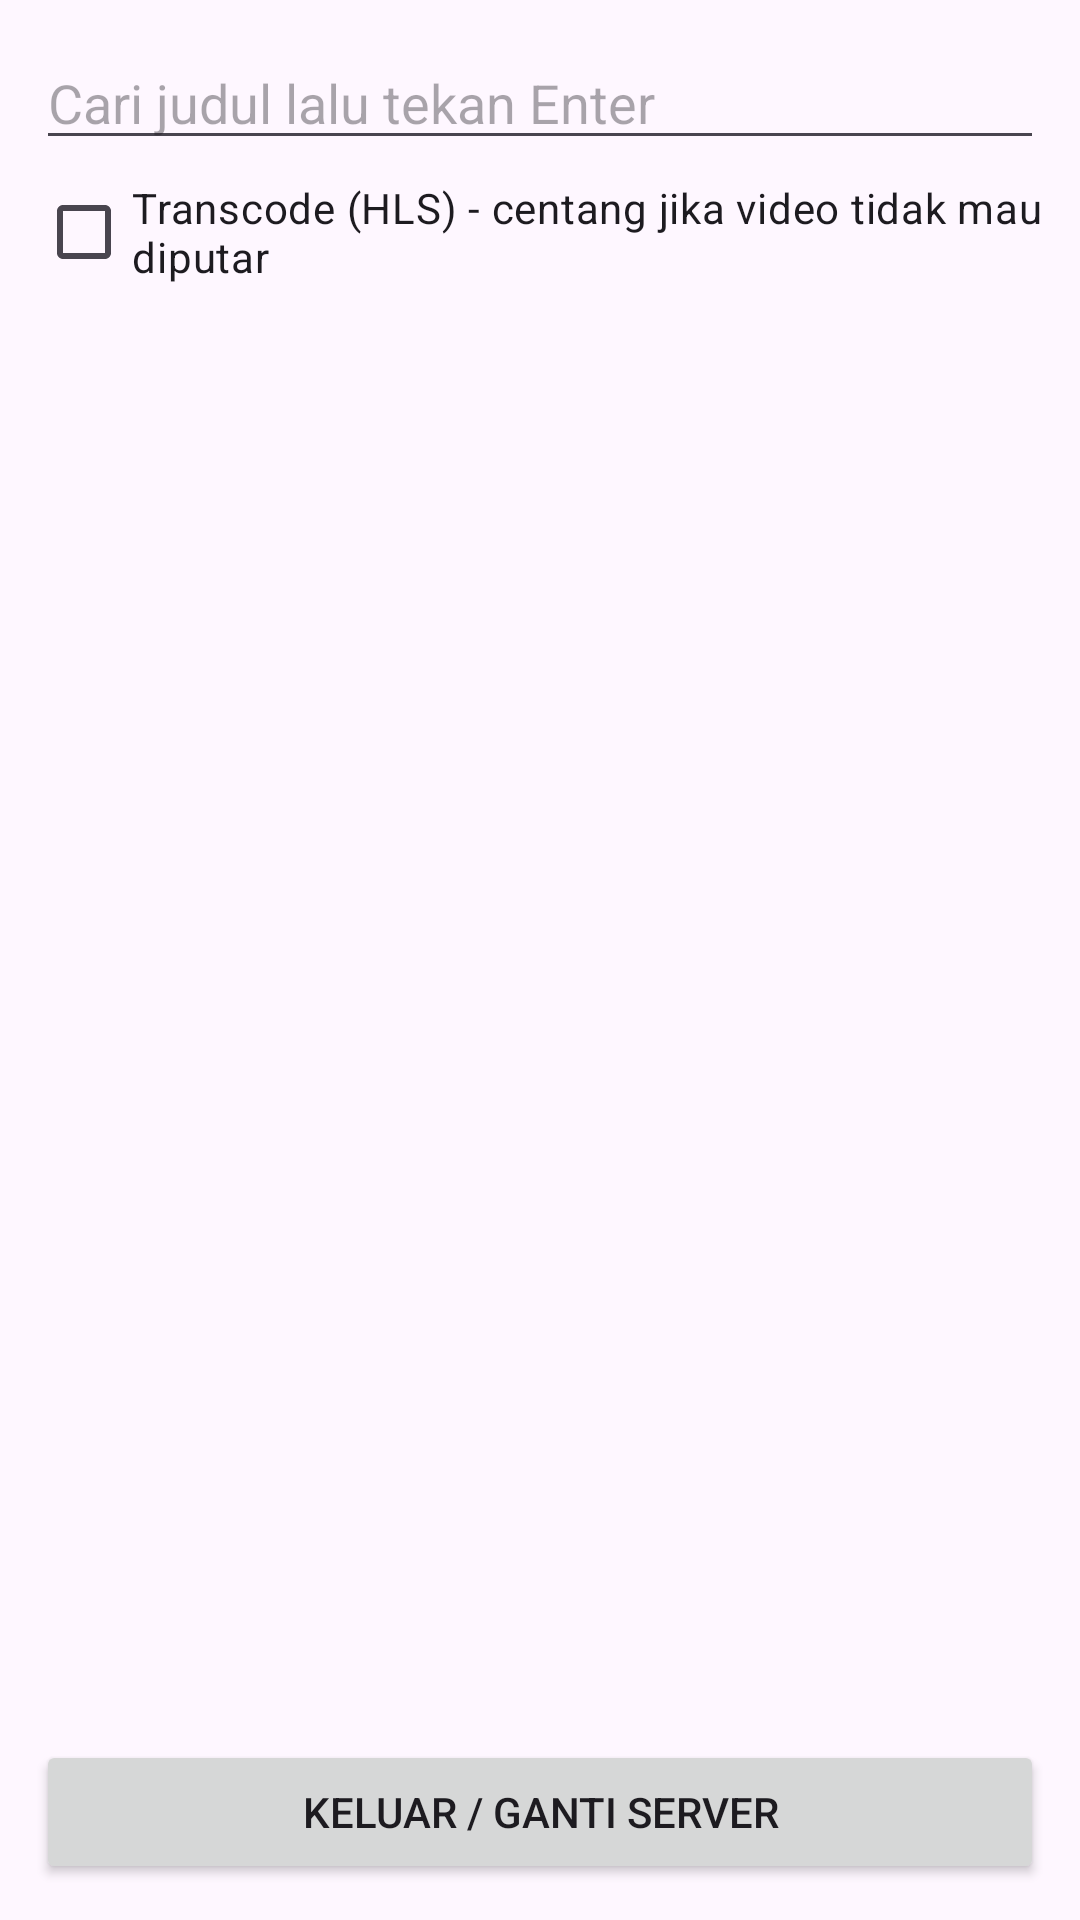

Here is an Android app screen rendered from its layout file. Give the layout XML and the strings, colors and styles it references.
<!-- AndroidManifest.xml: application theme Theme.StreamPlayer -->
<!-- res/layout/activity_jf_library.xml -->
<?xml version="1.0" encoding="utf-8"?>
<LinearLayout xmlns:android="http://schemas.android.com/apk/res/android"
    android:layout_width="match_parent"
    android:layout_height="match_parent"
    android:orientation="vertical"
    android:padding="12dp">

    <EditText
        android:id="@+id/etSearch"
        android:layout_width="match_parent"
        android:layout_height="wrap_content"
        android:hint="Cari judul lalu tekan Enter"
        android:imeOptions="actionSearch"
        android:importantForAutofill="no"
        android:inputType="text"
        android:maxLines="1" />

    <CheckBox
        android:id="@+id/cbTranscode"
        android:layout_width="match_parent"
        android:layout_height="wrap_content"
        android:text="Transcode (HLS) - centang jika video tidak mau diputar" />

    <TextView
        android:id="@+id/tvLibStatus"
        android:layout_width="match_parent"
        android:layout_height="wrap_content"
        android:padding="4dp" />

    <ListView
        android:id="@+id/lvMedia"
        android:layout_width="match_parent"
        android:layout_height="0dp"
        android:layout_weight="1" />

    <Button
        android:id="@+id/btnLogout"
        android:layout_width="match_parent"
        android:layout_height="wrap_content"
        android:text="Keluar / ganti server" />
</LinearLayout>
<!-- resources referenced by this layout -->
<resources>
  <style name="Theme.StreamPlayer" parent="Theme.Material3.DayNight.NoActionBar" />
</resources>
